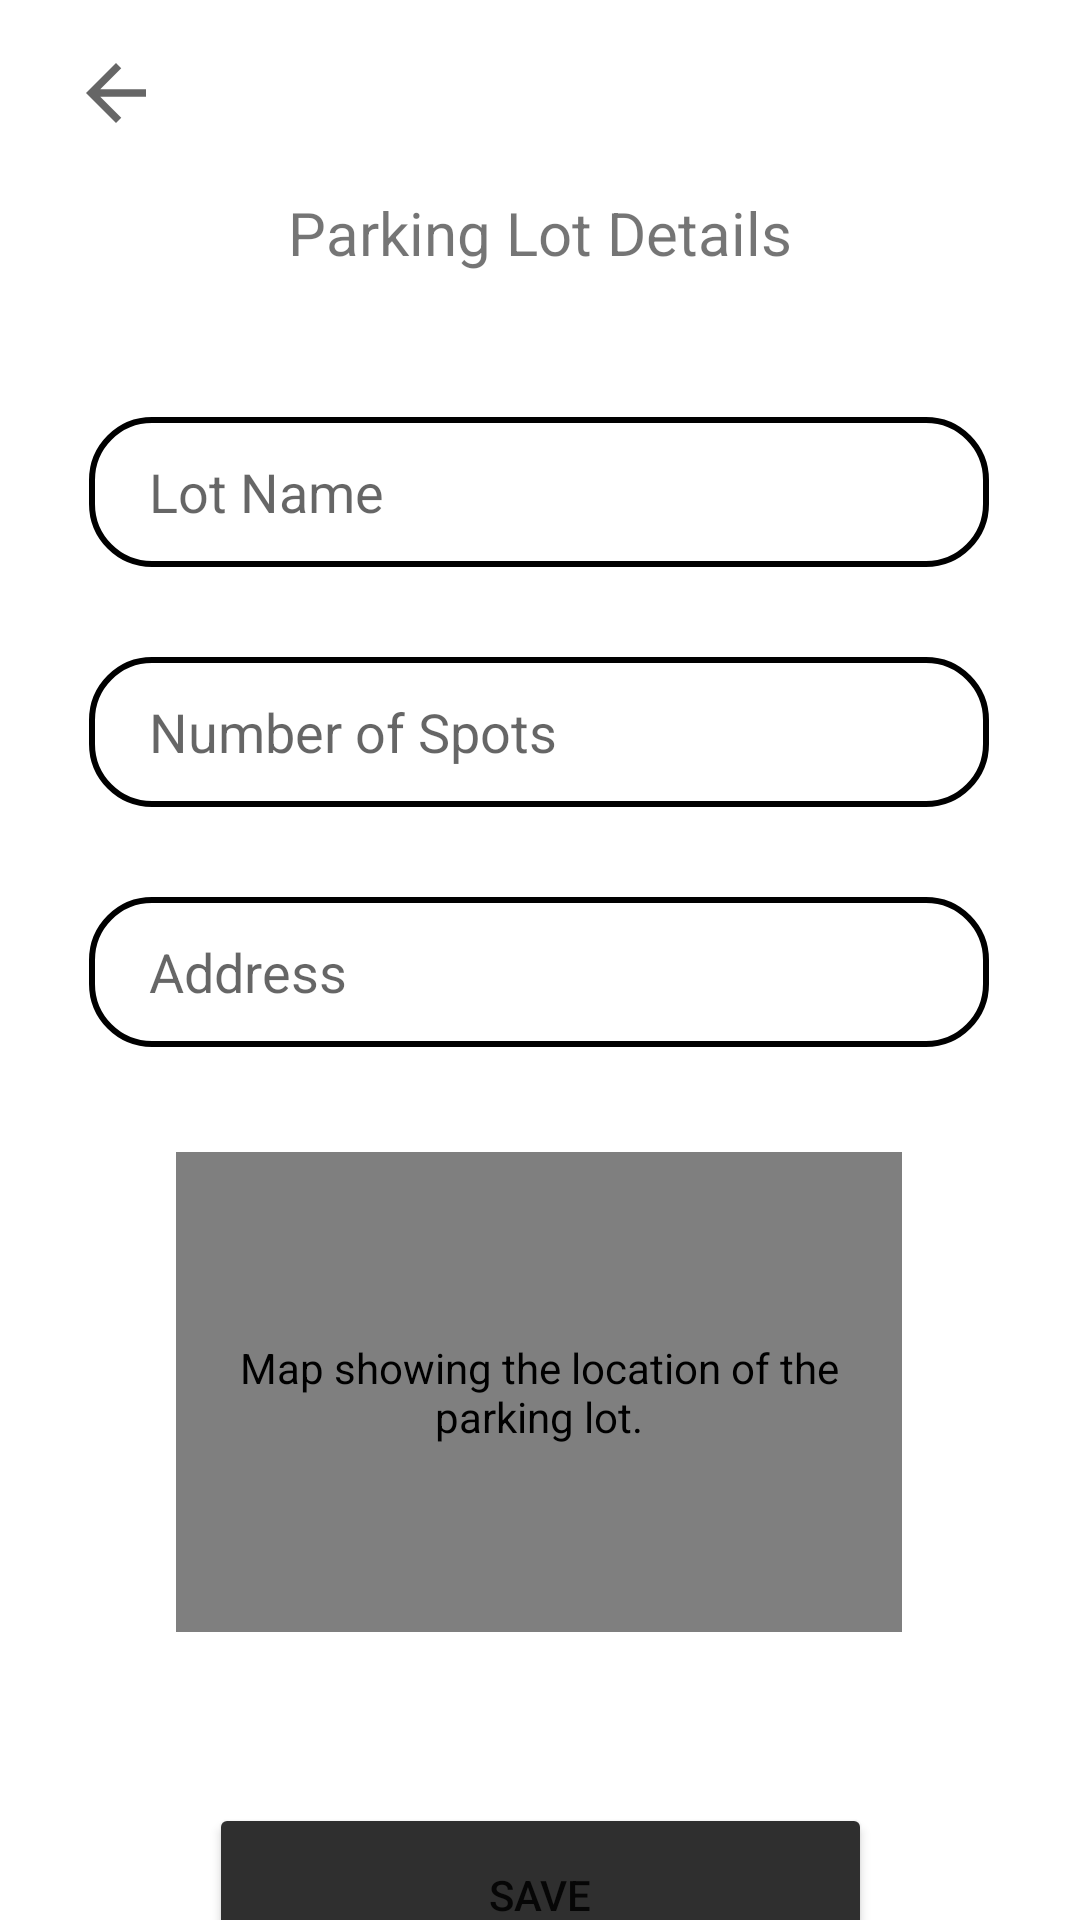

Reconstruct the res/layout file that produces this screen, plus the resources it refers to.
<!-- AndroidManifest.xml: application theme Theme.ParkMate -->
<!-- res/layout/activity_lot_details.xml -->
<?xml version="1.0" encoding="utf-8"?>
<androidx.constraintlayout.widget.ConstraintLayout xmlns:android="http://schemas.android.com/apk/res/android"
    xmlns:app="http://schemas.android.com/apk/res-auto"
    xmlns:tools="http://schemas.android.com/tools"
    android:layout_width="match_parent"
    android:layout_height="match_parent"
    tools:context=".LotDetailsActivity">

    <Button
        android:id="@+id/btnSaveLot"
        android:layout_width="221dp"
        android:layout_height="61dp"
        android:layout_marginTop="252dp"
        android:backgroundTint="@color/Dark_Grey"
        android:text="Save"
        app:cornerRadius="25dp"
        app:layout_constraintEnd_toEndOf="parent"
        app:layout_constraintStart_toStartOf="parent"
        app:layout_constraintTop_toBottomOf="@+id/editTextRegOwnerAddress" />

    <EditText
        android:id="@+id/editTextRegOwnerLotname"
        android:layout_width="300dp"
        android:layout_height="50dp"
        android:layout_marginTop="48dp"
        android:background="@drawable/input_bg"
        android:drawableLeft="@drawable/ic_baseline_person_24"
        android:drawablePadding="10dp"
        android:ems="10"
        android:hint="Lot Name"
        android:inputType="textPersonName"
        android:paddingLeft="20dp"
        android:paddingTop="10dp"
        android:paddingRight="10dp"
        android:paddingBottom="10dp"
        android:textColor="@color/Dark_Grey"
        app:layout_constraintEnd_toEndOf="parent"
        app:layout_constraintHorizontal_bias="0.495"
        app:layout_constraintStart_toStartOf="parent"
        app:layout_constraintTop_toBottomOf="@+id/tvLotDetails" />

    <EditText
        android:id="@+id/editTextRegOwnerNumOfSpots"
        android:layout_width="300dp"
        android:layout_height="50dp"
        android:layout_marginTop="30dp"
        android:background="@drawable/input_bg"
        android:drawableLeft="@drawable/ic_baseline_person_24"
        android:drawablePadding="10dp"
        android:ems="10"
        android:hint="Number of Spots"
        android:inputType="textPersonName"
        android:paddingLeft="20dp"
        android:paddingTop="10dp"
        android:paddingRight="10dp"
        android:paddingBottom="10dp"
        android:textColor="@color/Dark_Grey"
        app:layout_constraintEnd_toEndOf="parent"
        app:layout_constraintHorizontal_bias="0.495"
        app:layout_constraintStart_toStartOf="parent"
        app:layout_constraintTop_toBottomOf="@+id/editTextRegOwnerLotname" />

    <ImageView
        android:id="@+id/mvback"
        android:layout_width="50dp"
        android:layout_height="30dp"
        android:layout_marginTop="16dp"
        app:layout_constraintEnd_toEndOf="parent"
        app:layout_constraintHorizontal_bias="0.044"
        app:layout_constraintStart_toStartOf="parent"
        app:layout_constraintTop_toTopOf="parent"
        app:srcCompat="?attr/actionModeCloseDrawable" />

    <EditText
        android:id="@+id/editTextRegOwnerAddress"
        android:layout_width="300dp"
        android:layout_height="50dp"
        android:layout_marginTop="30dp"
        android:background="@drawable/input_bg"
        android:drawableLeft="@drawable/ic_baseline_person_24"
        android:drawablePadding="10dp"
        android:ems="10"
        android:hint="Address"
        android:inputType="textPersonName"
        android:paddingLeft="20dp"
        android:paddingTop="10dp"
        android:paddingRight="10dp"
        android:paddingBottom="10dp"
        android:textColor="@color/Dark_Grey"
        app:layout_constraintEnd_toEndOf="parent"
        app:layout_constraintHorizontal_bias="0.495"
        app:layout_constraintStart_toStartOf="parent"
        app:layout_constraintTop_toBottomOf="@+id/editTextRegOwnerNumOfSpots" />

    <TextView
        android:id="@+id/tvLotDetails"
        android:layout_width="wrap_content"
        android:layout_height="wrap_content"
        android:layout_marginTop="64dp"
        android:text="Parking Lot Details"
        android:textSize="20sp"
        app:layout_constraintEnd_toEndOf="parent"
        app:layout_constraintStart_toStartOf="parent"
        app:layout_constraintTop_toTopOf="parent" />

    <com.google.android.gms.maps.MapView
        android:id="@+id/map_v"
        android:layout_width="242dp"
        android:layout_height="160dp"
        app:layout_constraintBottom_toBottomOf="parent"
        app:layout_constraintEnd_toEndOf="parent"
        app:layout_constraintHorizontal_bias="0.497"
        app:layout_constraintStart_toStartOf="parent"
        app:layout_constraintTop_toBottomOf="@+id/editTextRegOwnerAddress"
        app:layout_constraintVertical_bias="0.267"
        android:contentDescription="@string/map_content_description"/>


</androidx.constraintlayout.widget.ConstraintLayout>
<!-- resources referenced by this layout -->
<resources>
  <color name="Dark_Grey">  #2F2F2F</color>
  <!-- drawable input_bg (drawable) -->
  <?xml version="1.0" encoding="utf-8"?>
  
  <shape xmlns:android="http://schemas.android.com/apk/res/android">
      <stroke android:color="@color/black" android:width="2dp"/>
      <corners android:radius="20dp" />
  </shape>
  <string name="map_content_description">Map showing the location of the parking lot.</string>
  <style name="Theme.ParkMate" parent="Theme.MaterialComponents.DayNight.NoActionBar">
  
          
          <item name="colorPrimary">@color/purple_500</item>
          <item name="colorPrimaryVariant">@color/purple_700</item>
          <item name="colorOnPrimary">@color/white</item>
          
          <item name="colorSecondary">@color/teal_200</item>
          <item name="colorSecondaryVariant">@color/teal_700</item>
          <item name="colorOnSecondary">@color/black</item>
          
          <item name="android:statusBarColor">?attr/colorPrimaryVariant</item>
          
      </style>
  <color name="black">#FF000000</color>
  <color name="purple_500">#FF6200EE</color>
  <color name="purple_700">#FF3700B3</color>
  <color name="white">#FFFFFFFF</color>
  <color name="teal_200">#FF03DAC5</color>
  <color name="teal_700">#FF018786</color>
</resources>
